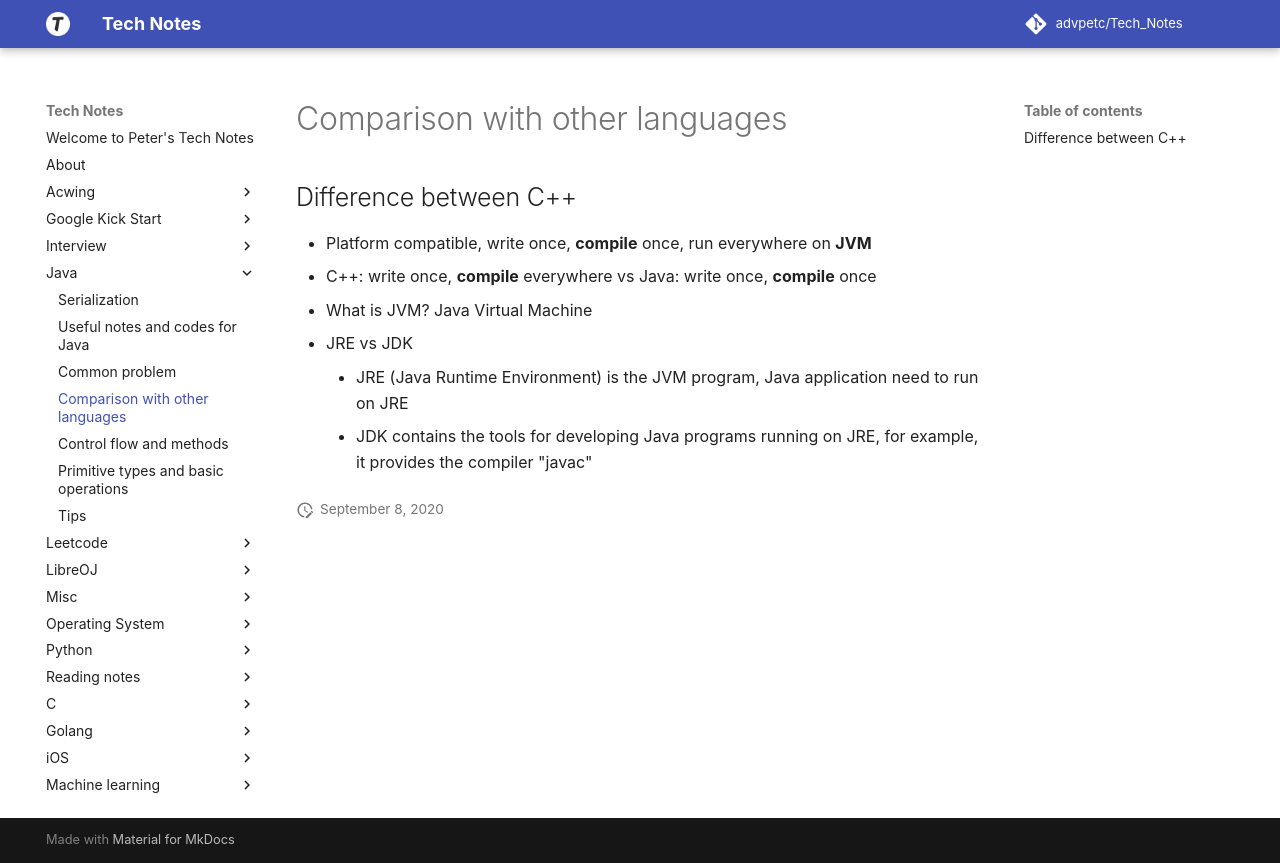

repository: advpetc/tech_notes · page: Java/comparison-with-other-languages/index.html · generator: mkdocs

## Difference between C++

- Platform compatible, write once, **compile** once, run everywhere on **JVM**
  - C++: write once, **compile** everywhere vs Java: write once, **compile** once
  - What is JVM? Java Virtual Machine
  - JRE vs JDK
    - JRE (Java Runtime Environment) is the JVM program, Java application need to run on JRE
    - JDK contains the tools for developing Java programs running on JRE, for example, it provides the compiler "javac"
